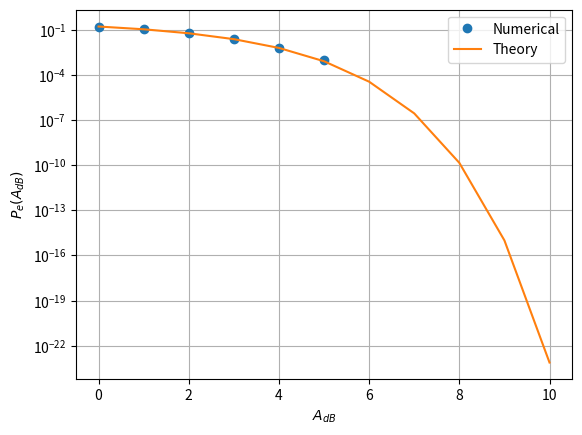

This chart was generated by the following Python code: (Note: this script raises an exception after producing the figure.)
import numpy as np
import scipy.special as sp
import matplotlib.pyplot as plt

#if using termux
#import subprocess
#import shlex
#end if

def pe_bpsk(x):
    return 0.5*sp.erfc(x/np.sqrt(2))

num_samples = 10000
n_var = np.random.normal(0, 1, num_samples)
x_var = np.random.choice([-1, 1], num_samples)
A_db = np.arange(0, 10+1)
pe_th = []
pe_num = []
for i in A_db:
    A = 10**(0.1*i)
    pe_est = (np.count_nonzero((x_var == 1) & (A*x_var + n_var < 0)) + np.count_nonzero((x_var == -1) & (A*x_var + n_var > 0)))/num_samples
    pe_num.append(pe_est)
    pe_th.append(pe_bpsk(A))

plt.semilogy(A_db, pe_num, 'o')
plt.semilogy(A_db, pe_th)
plt.grid()
plt.xlabel("$A_{dB}$")
plt.ylabel("$P_e(A_{dB})$")
plt.legend(['Numerical', 'Theory'])

plt.savefig('../../figs/ch3/bpsk_pe_snr.pdf')
plt.savefig('../../figs/ch3/bpsk_pe_snr.png')

#if using termux
#subprocess.run(shlex.split("termux-open ../../figs/ch3/bpsk_pe_snr.pdf"))
#else
plt.show() #opening the plot window
